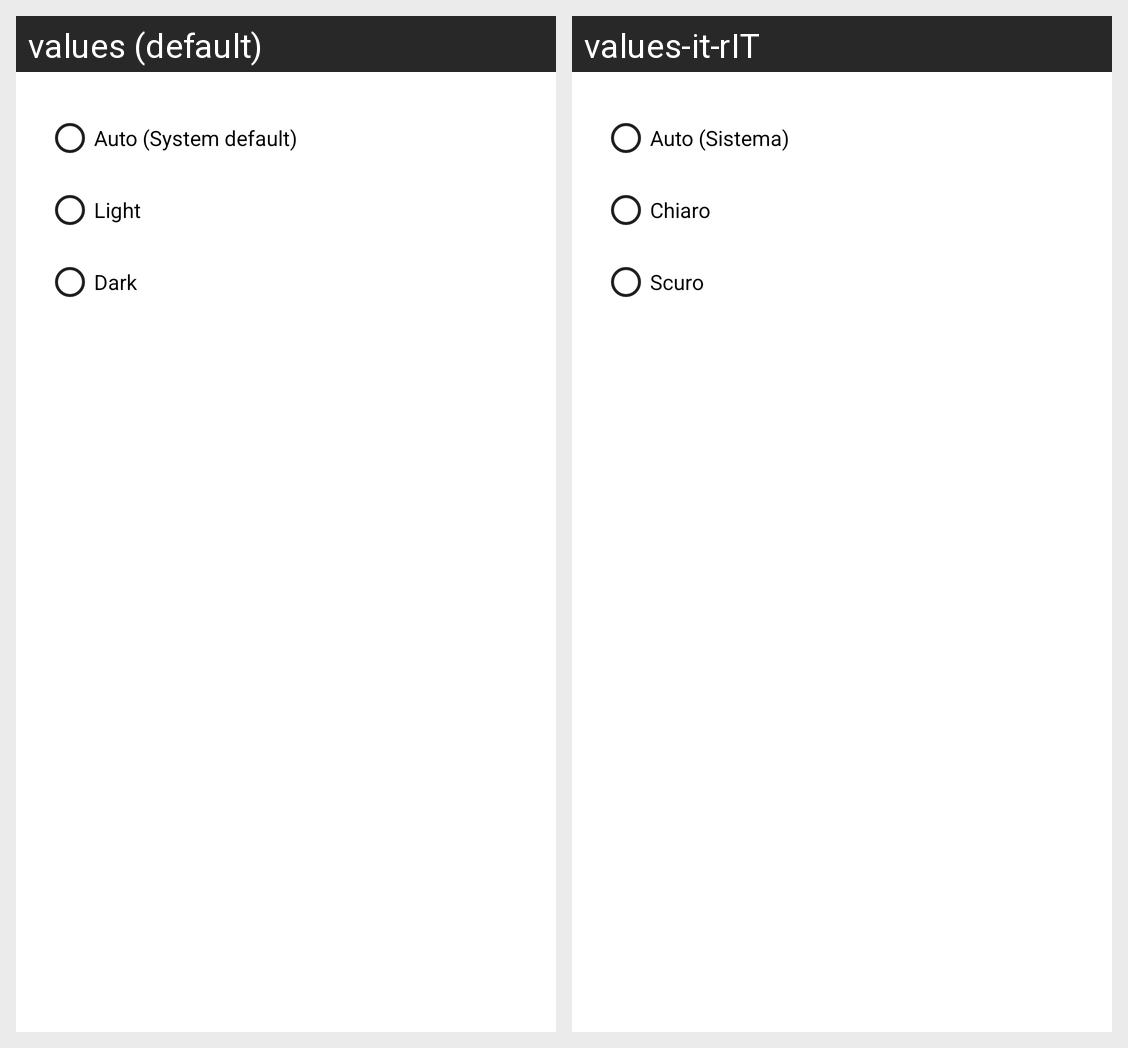

Translations of the strings shown on this Android screen, per locale in the grid:
Android screen res/layout/dialog_themes.xml rendered under 2 locales, left to right: values (default), values-it-rIT. Device: Nexus 5 (rendered at 1080×1920; each locale shown at half size, 540×960, under a caption strip naming it); theme AppTheme.
Strings drawn on this screen, with the default value and each locale's value (text and hints the layout hard-codes, and strings that could not be matched under every locale, appear in the picture but are not listed):

themeAuto
  values: Auto (System default)
  values-it-rIT: Auto (Sistema)

themeLight
  values: Light
  values-it-rIT: Chiaro

themeDark
  values: Dark
  values-it-rIT: Scuro
